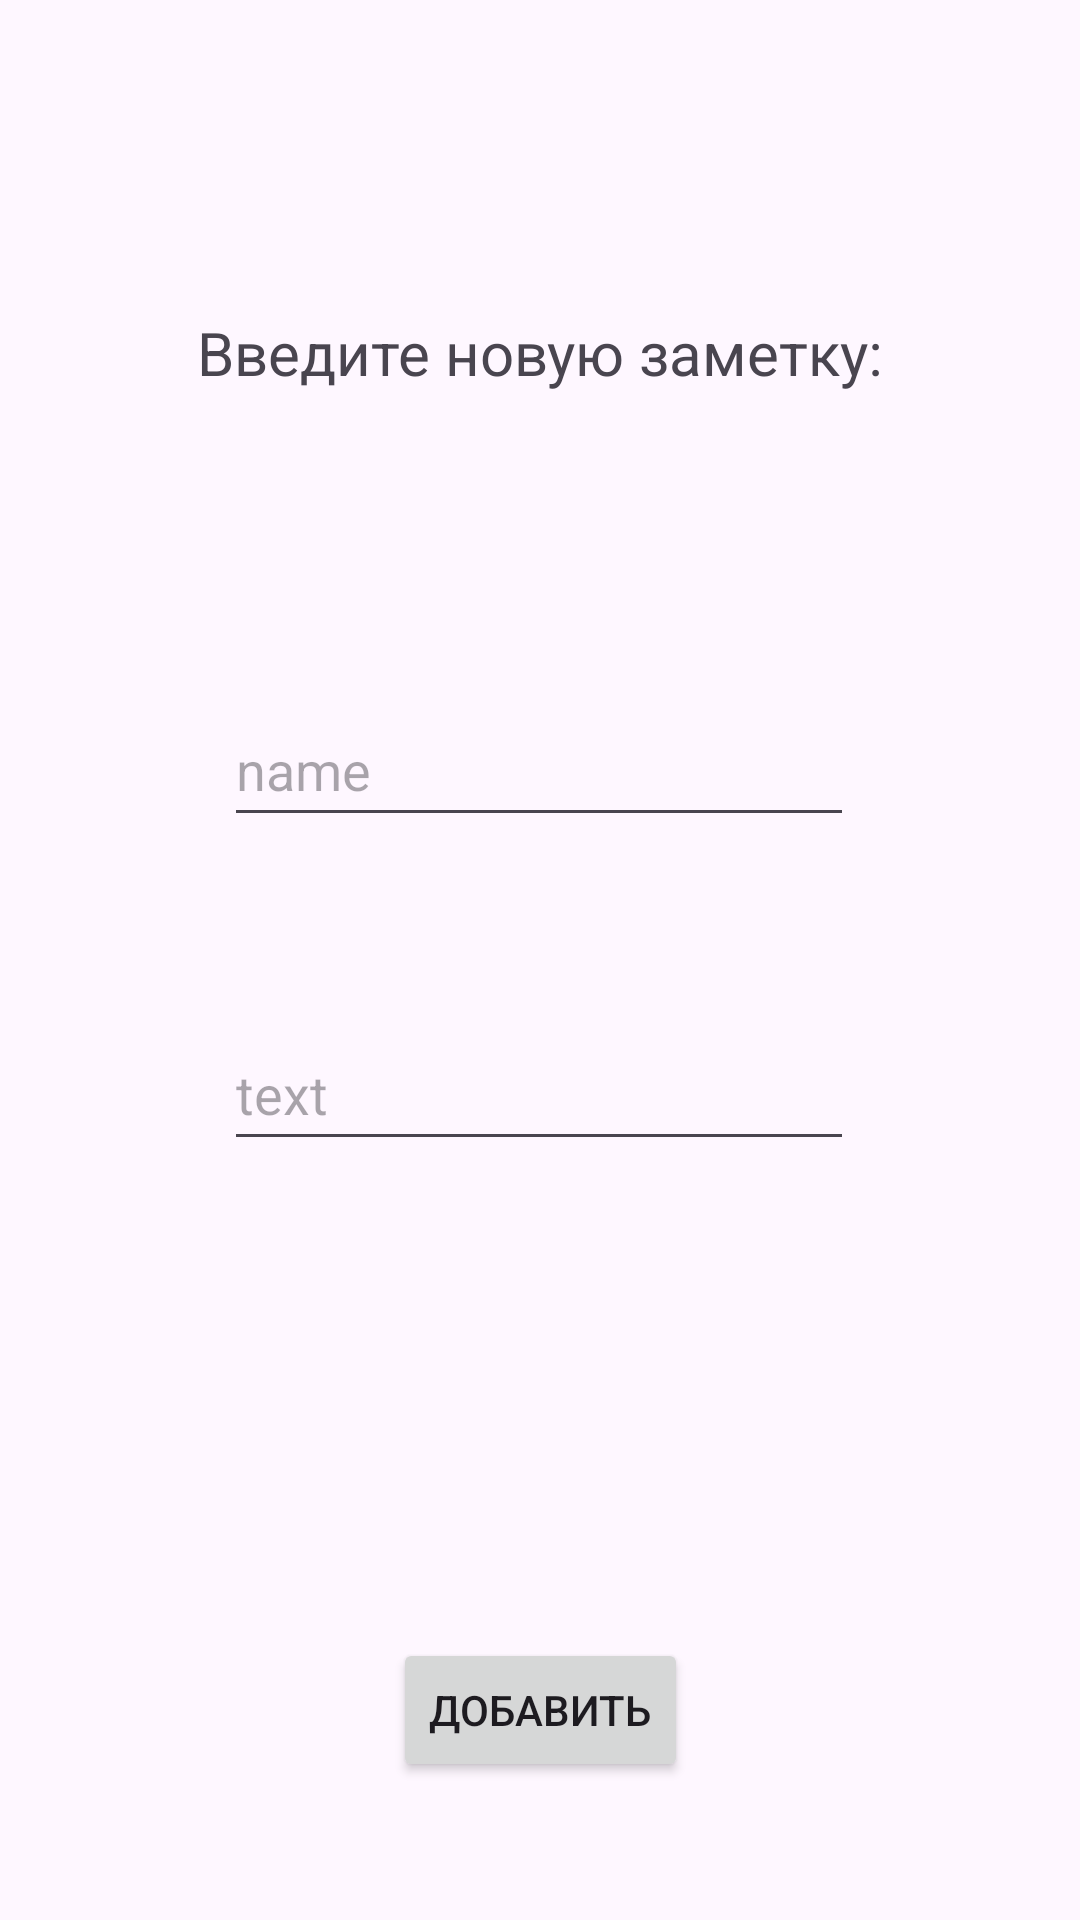

This screen was rendered from an Android layout file. Write that file and the resources it references.
<!-- AndroidManifest.xml: application theme Theme.Labazametkiiisus -->
<!-- res/layout/activity_add_zametka.xml -->
<?xml version="1.0" encoding="utf-8"?>
<androidx.constraintlayout.widget.ConstraintLayout xmlns:android="http://schemas.android.com/apk/res/android"
    xmlns:app="http://schemas.android.com/apk/res-auto"
    xmlns:tools="http://schemas.android.com/tools"
    android:layout_width="match_parent"
    android:layout_height="match_parent"
    tools:context=".MainActivity">


    <TextView
        android:id="@+id/byn"
        android:layout_width="wrap_content"
        android:layout_height="wrap_content"
        android:layout_marginTop="104dp"
        android:text="Введите новую заметку:"
        android:textSize="20sp"
        app:layout_constraintEnd_toEndOf="parent"
        app:layout_constraintStart_toStartOf="parent"
        app:layout_constraintTop_toTopOf="parent" />


    <EditText
        android:id="@+id/textzametki"
        android:layout_width="wrap_content"
        android:layout_height="48dp"
        android:layout_marginTop="208dp"
        android:ems="10"
        android:hint="text"
        android:inputType="text"
        app:layout_constraintEnd_toEndOf="parent"
        app:layout_constraintHorizontal_bias="0.497"
        app:layout_constraintStart_toStartOf="parent"
        app:layout_constraintTop_toBottomOf="@+id/byn" />

    <EditText
        android:id="@+id/namezametki"
        android:layout_width="wrap_content"
        android:layout_height="48dp"
        android:layout_marginTop="100dp"
        android:ems="10"
        android:hint="name"
        android:inputType="text"
        app:layout_constraintEnd_toEndOf="parent"
        app:layout_constraintHorizontal_bias="0.497"
        app:layout_constraintStart_toStartOf="parent"
        app:layout_constraintTop_toBottomOf="@+id/byn" />

    <Button
        android:id="@+id/button"
        android:layout_width="wrap_content"
        android:layout_height="wrap_content"
        android:layout_marginTop="500dp"
        android:text="Добавить"
        app:layout_constraintBottom_toBottomOf="parent"
        app:layout_constraintEnd_toEndOf="parent"
        app:layout_constraintStart_toStartOf="parent"
        app:layout_constraintTop_toTopOf="parent" />

</androidx.constraintlayout.widget.ConstraintLayout>
<!-- resources referenced by this layout -->
<resources>
  <style name="Theme.Labazametkiiisus" parent="Base.Theme.Labazametkiiisus" />
  <style name="Base.Theme.Labazametkiiisus" parent="Theme.Material3.DayNight.NoActionBar">
          
          
      </style>
</resources>
